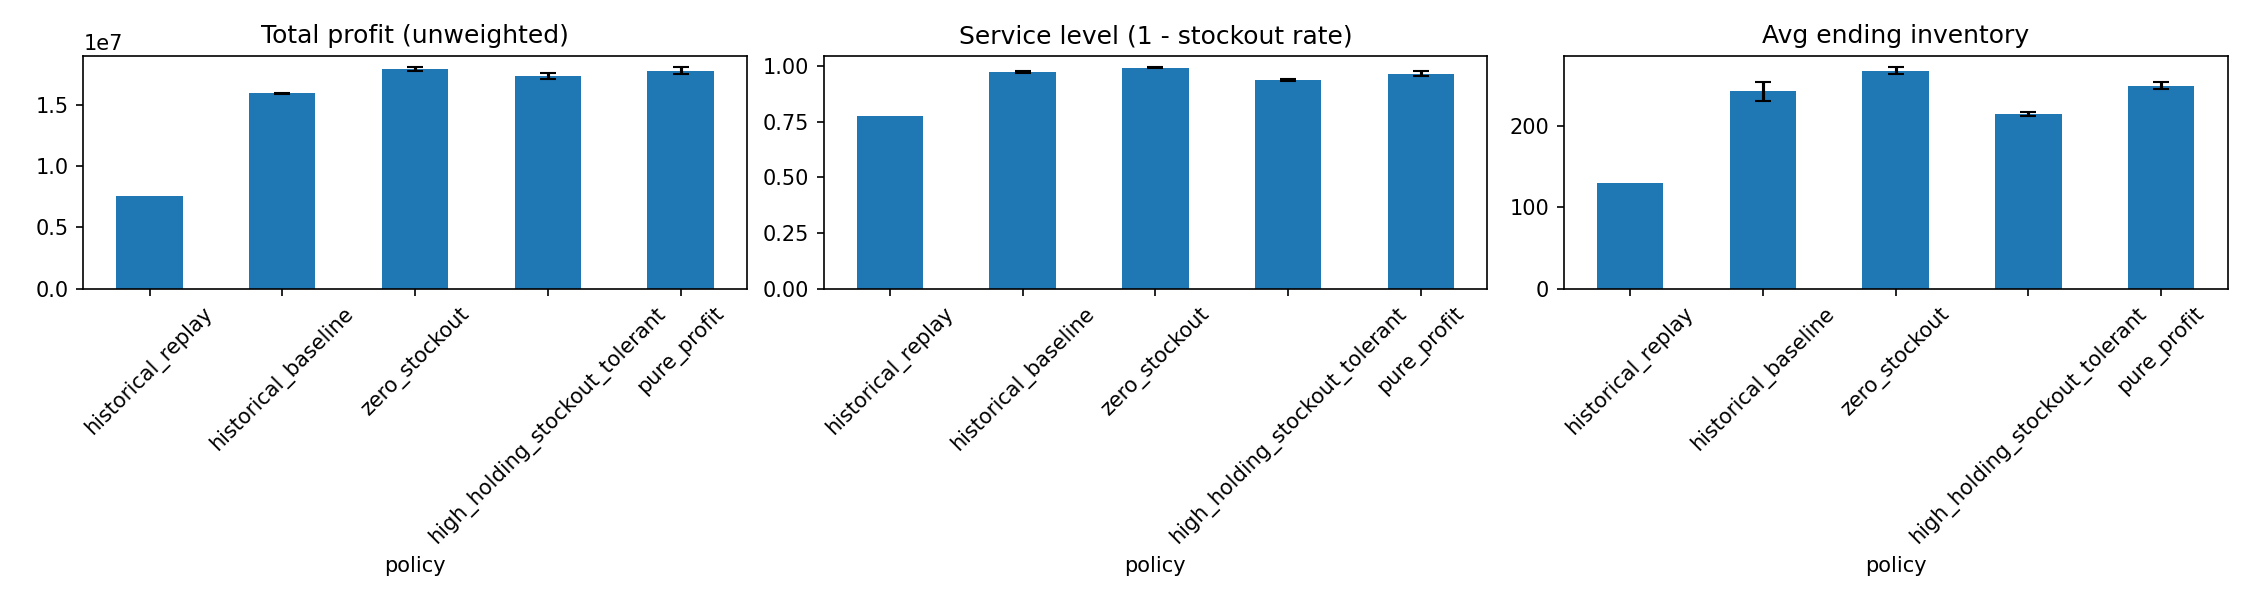

The table this chart was drawn from, first rows:
policy, profit, revenue, holding_cost, stockout_cost_unweighted, service_level, avg_end_inventory, avg_order_qty, avg_historical_order_qty, mean_abs_deviation_units, n_seeds, profit_std, revenue_std, holding_cost_std, stockout_cost_unweighted_std, service_level_std, avg_end_inventory_std, avg_order_qty_std, avg_historical_order_qty_std, mean_abs_deviation_units_std
historical_replay, 7563136, 28967371, 643178, 3194087, 0.7741, 129.6, 105.2, 109.7, 2.49, 1, , , , , , , , , 
historical_baseline, 15905456, 35888035, 1086231, 519315, 0.9736, 242.6, 134, 109.7, 94.74, 3, 34835, 142694, 53341, 53506, 0.003238, 11.37, 0.6368, 0.0, 3.993
zero_stockout, 17902071, 36871779, 1173232, 143810, 0.9933, 268.2, 136.9, 109.7, 194.8, 3, 133747, 162828, 27521, 62396, 0.002624, 4.271, 0.3717, 0.0, 1.194
high_holding_stockout_tolerant, 17356008, 33741804, 863303, 1335350, 0.9373, 214.8, 128.6, 109.7, 178.3, 3, 244489, 217075, 9258, 82880, 0.003725, 2.73, 0.5614, 0.0, 5.453
pure_profit, 17751350, 35331406, 1052487, 733259, 0.9665, 249.5, 133, 109.7, 201.9, 3, 299140, 540299, 23687, 206374, 0.009741, 4.047, 1.387, 0.0, 5.369
